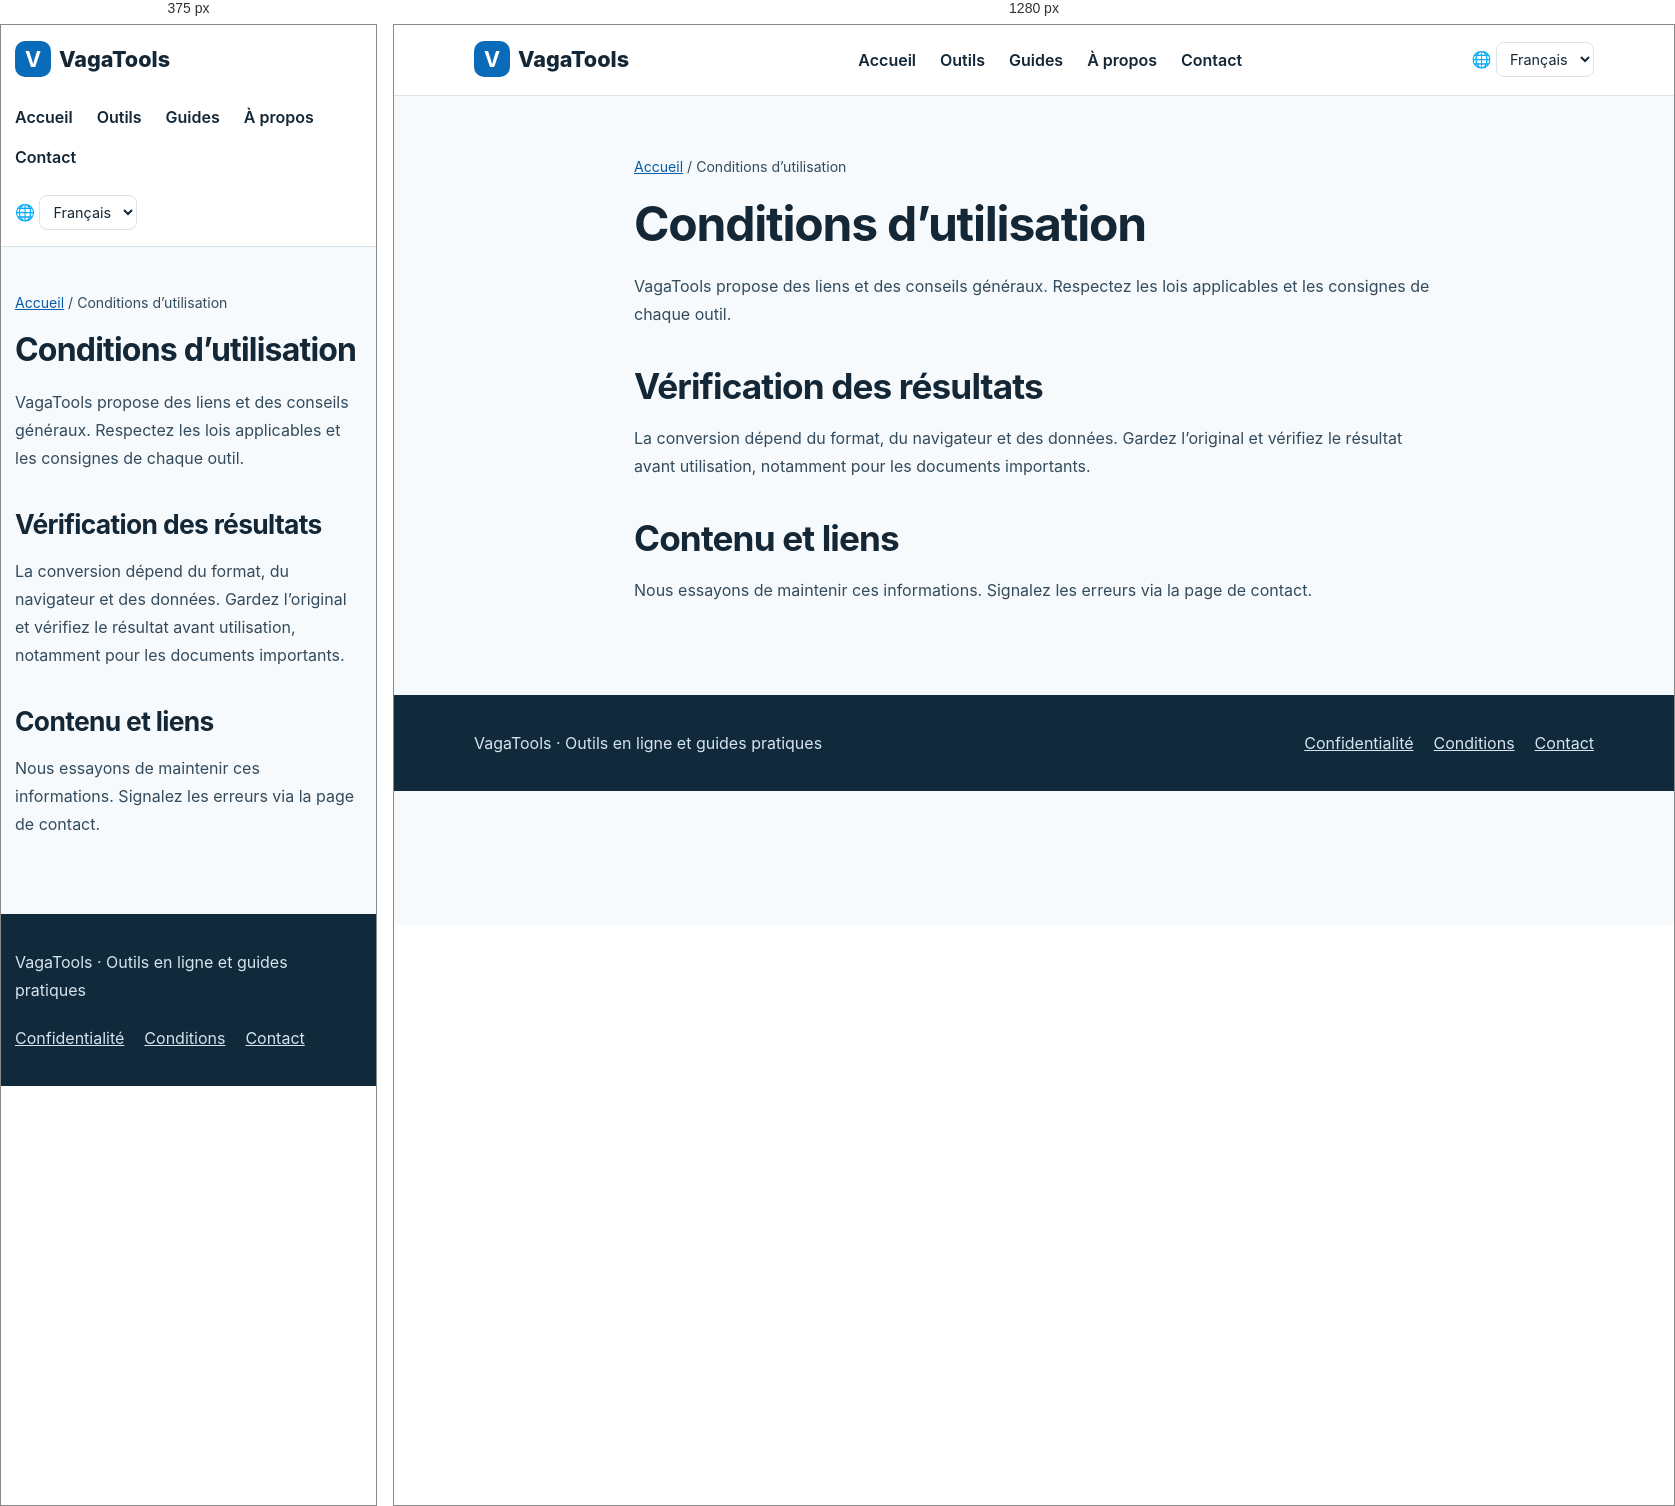
Rendered at 375 px and 1280 px, left to right.

<!-- file: terms.html -->
<!doctype html><html lang="fr"><head><meta charset="utf-8"><meta name="viewport" content="width=device-width,initial-scale=1"><title>Conditions d’utilisation | VagaTools</title><meta name="description" content="VagaTools propose des liens et des conseils généraux. Respectez les lois applicables et les consignes de chaque outil."><link rel="canonical" href="https://www.vagatools.com/fr/terms.html"><link rel="alternate" hreflang="zh" href="https://www.vagatools.com/terms.html"><link rel="alternate" hreflang="en" href="https://www.vagatools.com/en/terms.html"><link rel="alternate" hreflang="ja" href="https://www.vagatools.com/ja/terms.html"><link rel="alternate" hreflang="ko" href="https://www.vagatools.com/ko/terms.html"><link rel="alternate" hreflang="es" href="https://www.vagatools.com/es/terms.html"><link rel="alternate" hreflang="fr" href="https://www.vagatools.com/fr/terms.html"><link rel="alternate" hreflang="x-default" href="https://www.vagatools.com/en/terms.html"><link rel="stylesheet" href="../styles.css"><link rel="icon" type="image/svg+xml" href="../favicon.svg"><script src="../locale.js" defer></script></head><body><header class="head"><div class="wrap"><a class="brand" href="../fr/index.html"><b>V</b>VagaTools</a><nav class="nav" aria-label="Main navigation"><a href="../fr/index.html">Accueil</a><a href="../fr/index.html#tools">Outils</a><a href="../fr/guides/index.html">Guides</a><a href="../fr/about.html">À propos</a><a href="../fr/contact.html">Contact</a></nav><label class="language" for="language-switch">🌐 <span class="sr-only">Language</span><select id="language-switch" aria-label="Language"><option value="terms.html">简体中文</option><option value="en/terms.html">English</option><option value="ja/terms.html">日本語</option><option value="ko/terms.html">한국어</option><option value="es/terms.html">Español</option><option value="fr/terms.html" selected>Français</option></select></label></div></header><main><article class="wrap article"><p class="crumb"><a href="index.html">Accueil</a> / Conditions d’utilisation</p><h1>Conditions d’utilisation</h1><p>VagaTools propose des liens et des conseils généraux. Respectez les lois applicables et les consignes de chaque outil.</p><h2>Vérification des résultats</h2><p>La conversion dépend du format, du navigateur et des données. Gardez l’original et vérifiez le résultat avant utilisation, notamment pour les documents importants.</p><h2>Contenu et liens</h2><p>Nous essayons de maintenir ces informations. Signalez les erreurs via la page de contact.</p></article></main><footer class="footer"><div class="wrap"><p>VagaTools · Outils en ligne et guides pratiques</p><nav aria-label="Footer"><a href="../fr/privacy.html">Confidentialité</a><a href="../fr/terms.html">Conditions</a><a href="../fr/contact.html">Contact</a></nav></div></footer></body></html>

/* @media block from styles.css */
@media(max-width:760px){.head .wrap{align-items:flex-start;flex-direction:column}.grid{grid-template-columns:1fr}.hero{padding:42px 0}.section{padding:40px 0}.article{padding:30px 0 60px}.wrap{width:min(100% - 28px,1120px)}}

/* @media block from styles.css */
@media(max-width:760px){.language{align-self:flex-start}}